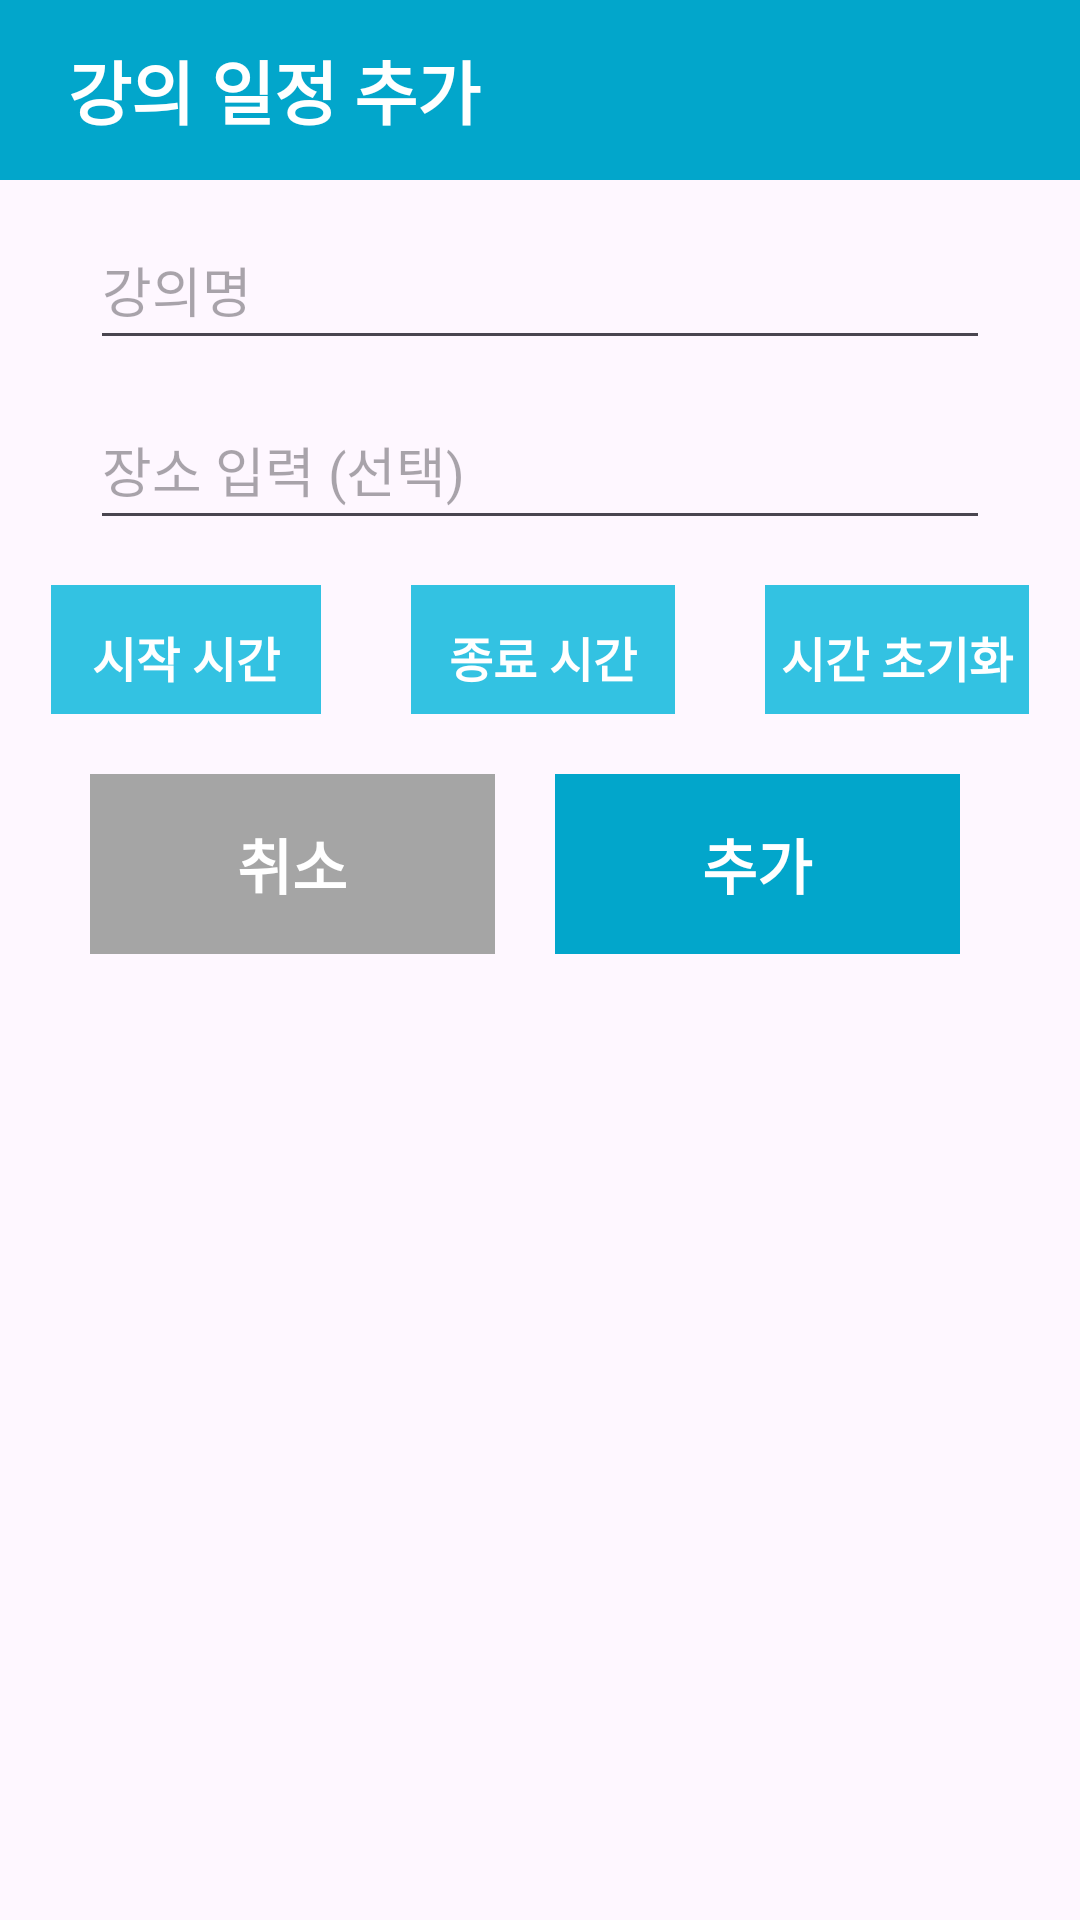

Produce the Android XML layout that renders to this screen, including the resource entries it uses.
<!-- AndroidManifest.xml: application theme Theme.SsuTudy -->
<!-- res/layout/dialog_add_class_schedule.xml -->
<?xml version="1.0" encoding="utf-8"?>
<LinearLayout xmlns:android="http://schemas.android.com/apk/res/android"
    android:layout_width="350dp"
    android:layout_height="wrap_content"
    android:orientation="vertical">
    <TextView
        style="@style/Dialog.Title"
        android:layout_width="match_parent"
        android:text="    강의 일정 추가" />

    <EditText
        android:id="@+id/add_class_name"
        android:layout_width="300dp"
        android:layout_height="50dp"
        android:layout_marginTop="10dp"
        android:layout_gravity="center_horizontal"
        android:hint="강의명"
        android:maxLength="20"
        android:inputType="text"
        />

    <EditText
        android:id="@+id/add_class_place"
        android:layout_width="300dp"
        android:layout_height="50dp"
        android:layout_marginTop="10dp"
        android:layout_gravity="center_horizontal"
        android:hint="장소 입력 (선택)"
        android:maxLength="20"
        android:inputType="text"
        />

    <LinearLayout
        android:layout_width="match_parent"
        android:layout_height="wrap_content"
        android:orientation="horizontal"
        android:gravity="center">

        <android.widget.Button
            android:id="@+id/add_class_start_time"
            style="@style/Button.DialogLightBlue"
            android:layout_width="90dp"
            android:layout_height="wrap_content"
            android:layout_marginTop="10dp"
            android:layout_marginEnd="30dp"
            android:text="시작 시간"
            android:textSize="16sp"/>

        <android.widget.Button
            android:id="@+id/add_class_end_time"
            style="@style/Button.DialogLightBlue"
            android:layout_width="wrap_content"
            android:layout_height="wrap_content"
            android:layout_marginTop="10dp"
            android:layout_marginEnd="30dp"
            android:text="종료 시간"
            android:textSize="16sp"/>

        <android.widget.Button
            android:id="@+id/add_time_reset_button"
            style="@style/Button.DialogLightBlue"
            android:layout_width="wrap_content"
            android:layout_height="wrap_content"
            android:layout_marginTop="10dp"
            android:text="시간 초기화"
            android:textSize="16sp"/>

    </LinearLayout>

    <LinearLayout
        android:layout_width="match_parent"
        android:layout_height="80dp"
        android:layout_marginTop="20dp"
        android:orientation="horizontal">

        <android.widget.Button
            android:id="@+id/cancel_button"
            style="@style/Button.DialogGray"
            android:layout_width="135dp"
            android:layout_height="60dp"
            android:layout_marginLeft="30dp"
            android:text="취소"
            />

        <android.widget.Button
            android:id="@+id/save_button"
            style="@style/Button.DialogMediumBlue"
            android:layout_width="135dp"
            android:layout_height="60dp"
            android:layout_marginLeft="20dp"
            android:text="추가"
            />
    </LinearLayout>
</LinearLayout>
<!-- resources referenced by this layout -->
<resources>
  <style name="Button.DialogGray" parent="Widget.AppCompat.Button.Borderless">
          <item name="android:background">@color/gray</item>
          <item name="android:gravity">center_vertical|center_horizontal</item>
          <item name="android:textSize">20sp</item>
          <item name="android:textColor">@color/white</item>
          <item name="android:textStyle">bold</item>
      </style>
  <style name="Button.DialogLightBlue" parent="Widget.AppCompat.Button.Borderless">
          <item name="android:background">@color/light_blue</item>
          <item name="android:gravity">center_vertical|center_horizontal</item>
          <item name="android:textSize">20sp</item>
          <item name="android:textColor">@color/white</item>
          <item name="android:textStyle">bold</item>
      </style>
  <style name="Button.DialogMediumBlue" parent="Widget.AppCompat.Button.Borderless">
          <item name="android:background">@color/medium_blue</item>
          <item name="android:gravity">center_vertical|center_horizontal</item>
          <item name="android:textSize">20sp</item>
          <item name="android:textColor">@color/white</item>
          <item name="android:textStyle">bold</item>
      </style>
  <style name="Dialog.Title" parent="Widget.AppCompat.TextView">
          <item name="android:background">@color/medium_blue</item>
          <item name="android:layout_width">350dp</item>
          <item name="android:layout_height">60dp</item>
          <item name="android:gravity">center_vertical</item>
          <item name="android:padding">0dp</item>
          <item name="android:paddingLeft">20dp</item>
          <item name="android:textColor">@color/white</item>
          <item name="android:textSize">23sp</item>
          <item name="android:textStyle">bold</item>
      </style>
  <style name="Theme.SsuTudy" parent="Base.Theme.SsuTudy" />
  <color name="gray">#A5A5A5</color>
  <color name="white">#FFFFFFFF</color>
  <color name="light_blue">#33C2E2</color>
  <color name="medium_blue">#02A6CB</color>
  <style name="Base.Theme.SsuTudy" parent="Theme.Material3.DayNight.NoActionBar">
          
          
      </style>
</resources>
